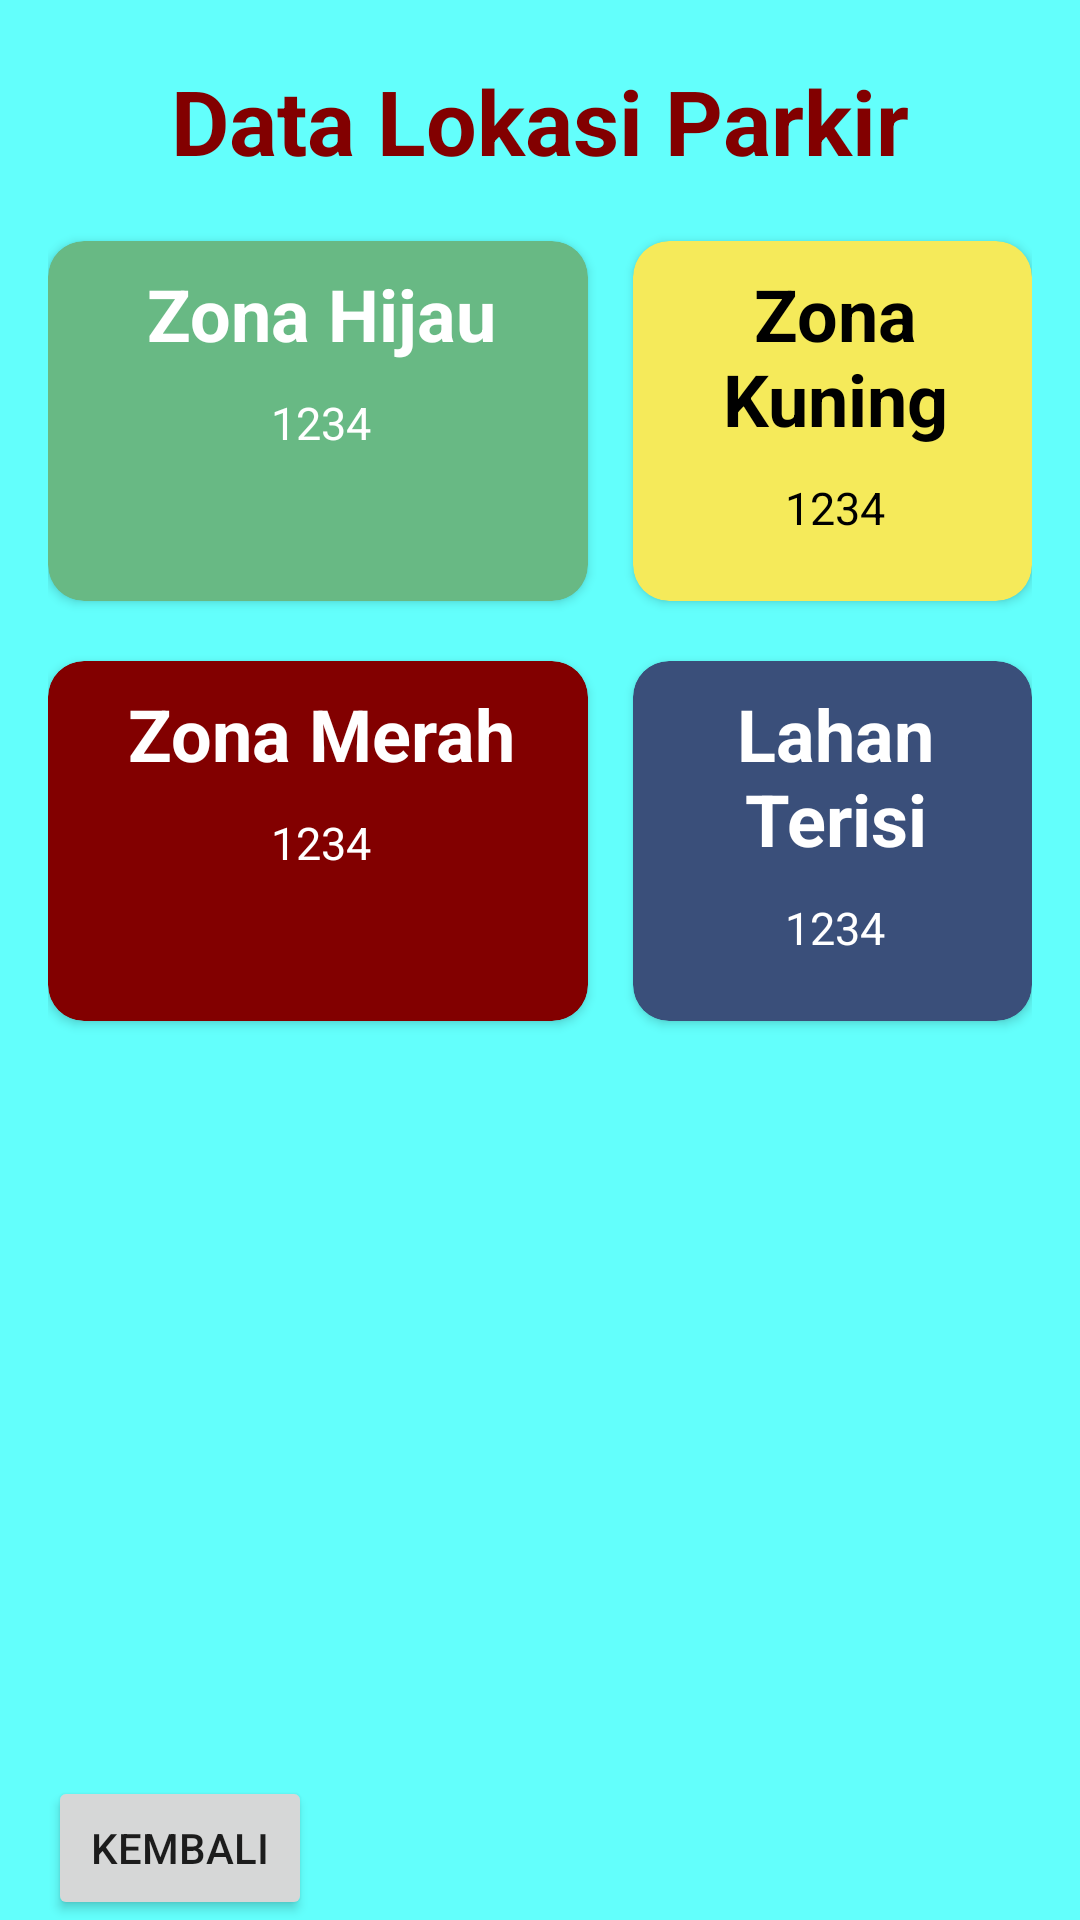

Write the Android layout XML for this screen, with the resource values it uses.
<!-- AndroidManifest.xml: application theme Theme.MyParking -->
<!-- res/layout/activity_data_parkir.xml -->
<?xml version="1.0" encoding="utf-8"?>
<LinearLayout
    xmlns:android="http://schemas.android.com/apk/res/android"
    xmlns:app="http://schemas.android.com/apk/res-auto"
    xmlns:tools="http://schemas.android.com/tools"
    android:layout_width="match_parent"
    android:layout_height="match_parent"
    android:background="@drawable/background_myparking"
    tools:context=".DataParkir">

    <RelativeLayout
        android:id="@+id/rel1"
        android:layout_width="match_parent"
        android:layout_marginRight="16dp"
        android:layout_marginLeft="16dp"
        android:layout_marginTop="20dp"
        android:layout_height="wrap_content">

        <TextView
            android:id="@+id/txtjudul"
            android:layout_width="wrap_content"
            android:layout_height="wrap_content"
            android:text="Data Lokasi Parkir"
            android:textStyle="bold"
            android:textSize="30dp"
            android:textColor="@color/merah"
            android:layout_centerHorizontal="true"/>

        <androidx.cardview.widget.CardView
            android:id="@+id/card1"
            android:layout_width="180dp"
            android:layout_height="120dp"
            android:layout_below="@+id/txtjudul"
            android:layout_marginTop="20dp"
            app:cardBackgroundColor="@color/hijau"
            app:cardCornerRadius="12dp">

            <LinearLayout
                android:layout_width="match_parent"
                android:layout_height="wrap_content"
                android:layout_marginLeft="8dp"
                android:layout_marginTop="8dp"
                android:layout_marginRight="6dp"
                android:orientation="vertical">

                <TextView
                    android:id="@+id/gedung1"
                    android:layout_width="match_parent"
                    android:layout_height="wrap_content"
                    android:gravity="center"
                    android:text="Zona Hijau"
                    android:textColor="@color/white"
                    android:textSize="24dp"
                    android:textStyle="bold" />

                <TextView
                    android:id="@+id/nm_lokasi"
                    android:layout_width="match_parent"
                    android:layout_height="wrap_content"
                    android:layout_marginTop="10dp"
                    android:gravity="center"
                    android:text="1234"
                    android:textColor="@color/white"
                    android:textSize="15dp" />

            </LinearLayout>

        </androidx.cardview.widget.CardView>

        <androidx.cardview.widget.CardView
            android:id="@+id/card2"
            android:layout_width="180dp"
            android:layout_height="120dp"
            android:layout_below="@+id/txtjudul"
            android:layout_marginLeft="15dp"
            android:layout_marginTop="20dp"
            android:layout_toRightOf="@+id/card1"
            app:cardBackgroundColor="@color/kuning"
            app:cardCornerRadius="12dp">

            <LinearLayout
                android:layout_width="match_parent"
                android:layout_height="wrap_content"
                android:layout_marginLeft="8dp"
                android:layout_marginTop="8dp"
                android:layout_marginRight="6dp"
                android:orientation="vertical">

                <TextView
                    android:id="@+id/gedung2"
                    android:layout_width="match_parent"
                    android:layout_height="wrap_content"
                    android:gravity="center"
                    android:text="Zona Kuning"
                    android:textColor="@color/black"
                    android:textSize="24dp"
                    android:textStyle="bold" />

                <TextView
                    android:id="@+id/nm_lokasi2"
                    android:layout_width="match_parent"
                    android:layout_height="wrap_content"
                    android:layout_marginTop="10dp"
                    android:gravity="center"
                    android:text="1234"
                    android:textColor="@color/black"
                    android:textSize="15dp" />

            </LinearLayout>

        </androidx.cardview.widget.CardView>


    <androidx.cardview.widget.CardView
        android:id="@+id/card3"
        android:layout_width="180dp"
        android:layout_height="120dp"
        android:layout_marginTop="20dp"
        app:cardBackgroundColor="@color/merah"
        android:layout_below="@+id/card1"
        app:cardCornerRadius="12dp">
        <LinearLayout
            android:layout_width="match_parent"
            android:layout_height="wrap_content"
            android:layout_marginTop="8dp"
            android:layout_marginLeft="8dp"
            android:layout_marginRight="6dp"
            android:orientation="vertical">
            <TextView
                android:id="@+id/pelataran1"
                android:layout_width="match_parent"
                android:layout_height="wrap_content"
                android:text="Zona Merah"
                android:textColor="@color/white"
                android:textSize="24dp"
                android:textStyle="bold"
                android:gravity="center" />
            <TextView
                android:id="@+id/nm_lokasi3"
                android:layout_width="match_parent"
                android:layout_height="wrap_content"
                android:text="1234"
                android:textSize="15dp"
                android:gravity="center"
                android:textColor="@color/white"
                android:layout_marginTop="10dp"/>

        </LinearLayout>

    </androidx.cardview.widget.CardView>

        <androidx.cardview.widget.CardView
            android:id="@+id/card4"
            android:layout_width="180dp"
            android:layout_height="120dp"
            android:layout_below="@+id/card2"
            android:layout_marginLeft="15dp"
            android:layout_marginTop="20dp"
            android:layout_toRightOf="@id/card3"
            app:cardBackgroundColor="@color/navy"
            app:cardCornerRadius="12dp">

            <LinearLayout
                android:layout_width="match_parent"
                android:layout_height="wrap_content"
                android:layout_marginLeft="8dp"
                android:layout_marginTop="8dp"
                android:layout_marginRight="6dp"
                android:orientation="vertical">

                <TextView
                    android:id="@+id/pelataran2"
                    android:layout_width="match_parent"
                    android:layout_height="wrap_content"
                    android:gravity="center"
                    android:text="Lahan Terisi"
                    android:textColor="@color/white"
                    android:textSize="24dp"
                    android:textStyle="bold" />

                <TextView
                    android:id="@+id/nm_lokasi4"
                    android:layout_width="match_parent"
                    android:layout_height="wrap_content"
                    android:layout_marginTop="10dp"
                    android:gravity="center"
                    android:text="1234"
                    android:textColor="@color/white"
                    android:textSize="15dp" />

            </LinearLayout>

        </androidx.cardview.widget.CardView>

        <Button
            android:id="@+id/btn_kembali"
            android:layout_width="wrap_content"
            android:layout_height="wrap_content"
            android:layout_alignParentBottom="true"
            android:layout_marginBottom="40dp"
            android:text="Kembali" />

    </RelativeLayout>

</LinearLayout>
<!-- resources referenced by this layout -->
<resources>
  <color name="black">#FF000000</color>
  <color name="hijau">#68B984</color>
  <color name="kuning">#F5EA5A</color>
  <color name="merah">#820000</color>
  <color name="navy">#3A4F7A</color>
  <color name="white">#FFFFFFFF</color>
  <!-- drawable background_myparking: jpg bitmap (drawable-v24, 1445 bytes) -->
  <style name="Theme.MyParking" parent="Theme.MaterialComponents.DayNight.DarkActionBar">
          
          <item name="colorPrimary">@color/purple_500</item>
          <item name="colorPrimaryVariant">@color/purple_700</item>
          <item name="colorOnPrimary">@color/white</item>
          
          <item name="colorSecondary">@color/teal_200</item>
          <item name="colorSecondaryVariant">@color/teal_700</item>
          <item name="colorOnSecondary">@color/black</item>
          
          <item name="android:statusBarColor" tools:targetApi="l">?attr/colorPrimaryVariant</item>
          
      </style>
  <color name="purple_500">#FF3700B6</color>
  <color name="purple_700">#FF3700B3</color>
  <color name="teal_200">#FF03DAC5</color>
  <color name="teal_700">#FF018786</color>
</resources>
